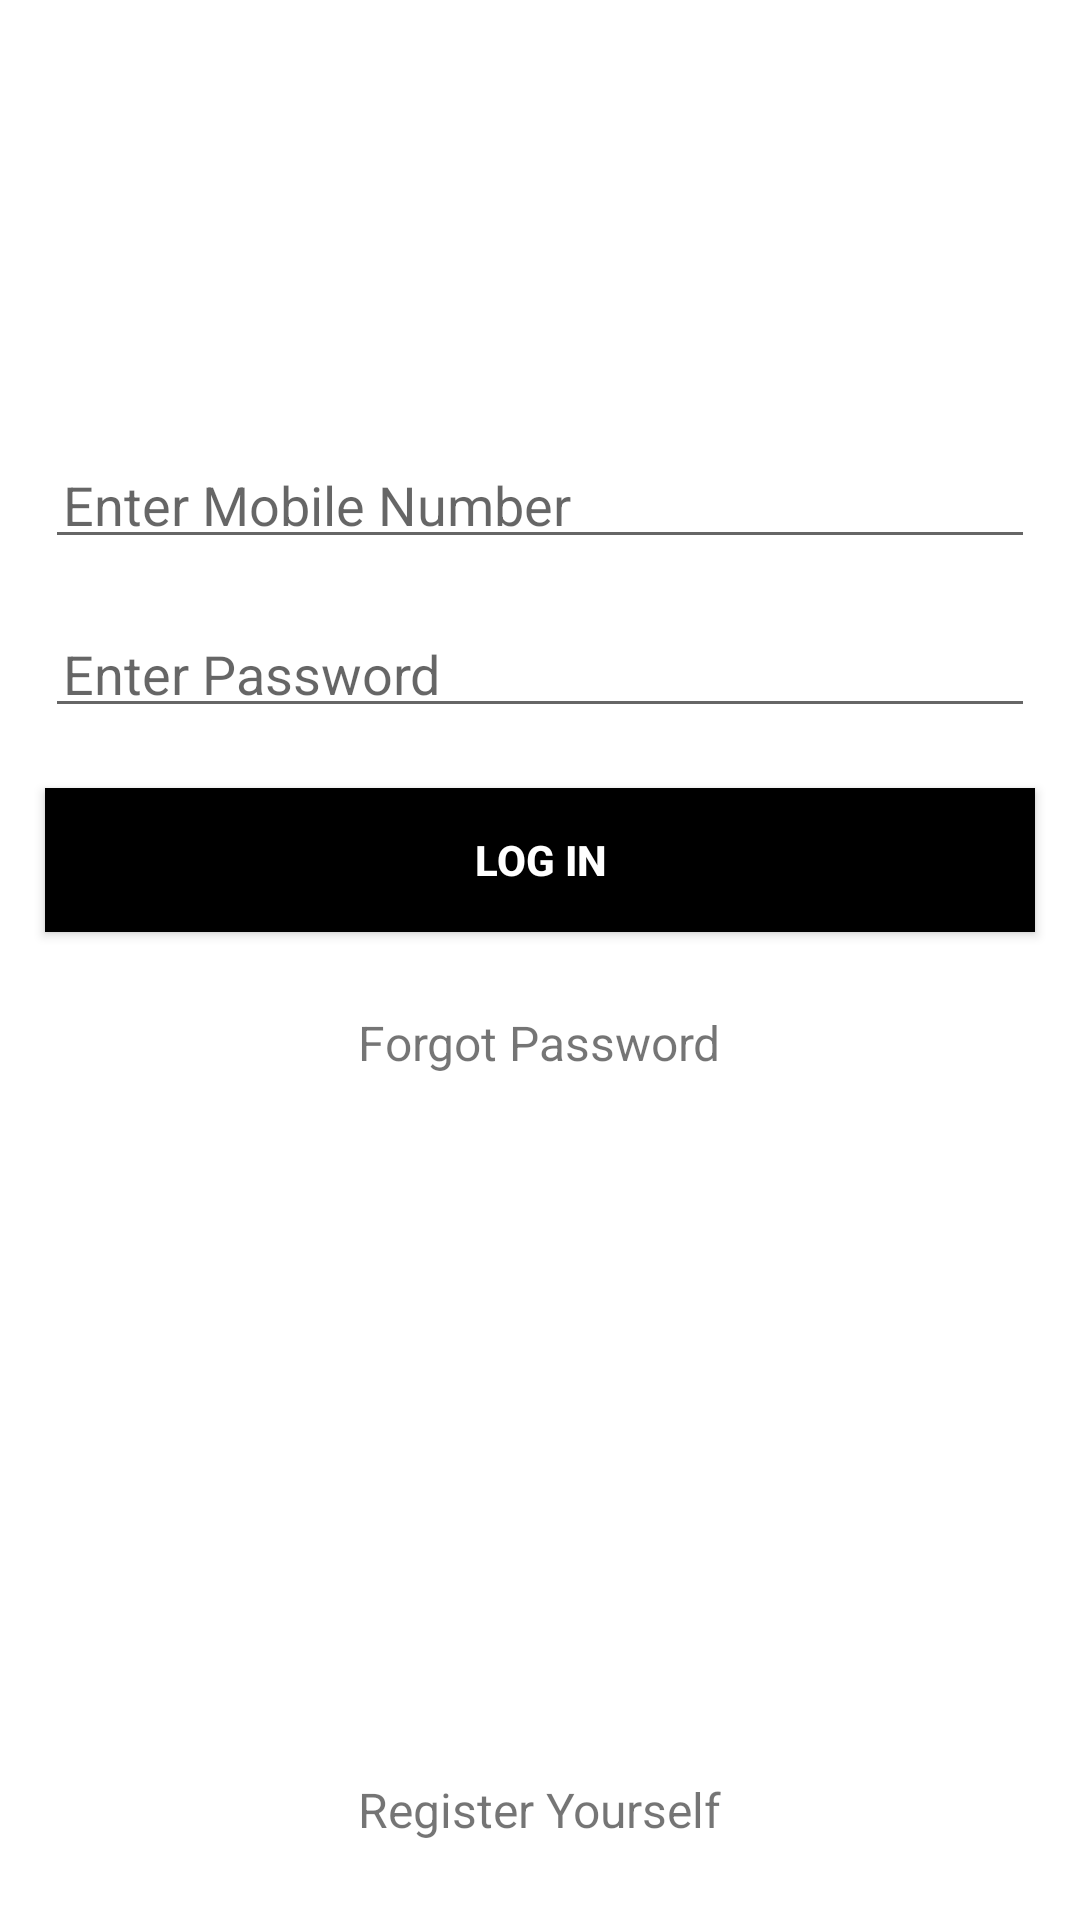

The Android layout XML behind this screen, and the referenced resources:
<!-- AndroidManifest.xml: application theme Theme.ActivityLifecycle -->
<!-- res/layout/login_avengers.xml -->
<?xml version="1.0" encoding="utf-8"?>
<RelativeLayout xmlns:android="http://schemas.android.com/apk/res/android"
    xmlns:app="http://schemas.android.com/apk/res-auto"
    xmlns:tools="http://schemas.android.com/tools"
    android:layout_width="match_parent"
    android:layout_height="match_parent"
    android:background="#ffffff"
    tools:context=".LoginActivity">

    <ImageView
        android:id="@+id/imgViewlogo"
        android:layout_width="240dp"
        android:layout_height="100dp"
        android:src="@drawable/logo"
        android:layout_centerHorizontal="true"
        android:layout_marginTop="30dp"/>

    <EditText
        android:id="@+id/editText1"
        android:layout_width="match_parent"
        android:layout_height="wrap_content"
        android:layout_marginLeft="15dp"
        android:layout_marginRight="15dp"
        android:layout_marginTop="20dp"
        android:padding="6dp"
        android:hint="@string/mobile_number"
        android:layout_below="@id/imgViewlogo"
        android:inputType="phone"
        android:maxLength="10"
        android:maxLines="1"/>

    <EditText
        android:id="@+id/editText2"
        android:layout_width="match_parent"
        android:layout_height="wrap_content"
        android:layout_below="@id/editText1"
        android:layout_marginLeft="15dp"
        android:layout_marginTop="20dp"
        android:layout_marginRight="15dp"
        android:hint="@string/password"
        android:inputType="textPassword"
        android:maxLines="1"
        android:padding="6dp" />

    <Button
        android:id="@+id/btnlogin"
        android:layout_width="match_parent"
        android:layout_height="wrap_content"
        android:layout_below="@id/editText2"
        android:layout_marginLeft="15dp"
        android:layout_marginTop="20dp"
        android:layout_marginRight="15dp"
        android:background="@color/black"
        android:backgroundTint="@color/black"
        android:padding="6dp"
        android:text="@string/login"
        android:textColor="#ffffff"
        android:textStyle="bold" />

    <TextView
        android:id="@+id/forgotPass"
        android:layout_width="wrap_content"
        android:layout_height="wrap_content"
        android:layout_below="@id/btnlogin"
        android:layout_centerHorizontal="true"
        android:layout_marginTop="20dp"
        android:padding="6dp"
        android:text="@string/forgot_password"
        android:textSize="16sp" />

    <TextView
        android:id="@+id/registerYou"
        android:layout_width="wrap_content"
        android:layout_height="wrap_content"
        android:layout_alignParentBottom="true"
        android:textSize="16sp"
        android:layout_centerHorizontal="true"
        android:layout_marginBottom="20dp"
        android:padding="6dp"
        android:text="@string/register_yourself" />

</RelativeLayout>
<!-- resources referenced by this layout -->
<resources>
  <color name="black">#FF000000</color>
  <string name="forgot_password">Forgot Password</string>
  <string name="login">LOG IN</string>
  <string name="mobile_number">Enter Mobile Number</string>
  <string name="password">Enter Password</string>
  <string name="register_yourself">Register Yourself</string>
  <style name="Theme.ActivityLifecycle" parent="Theme.AppCompat.Light.DarkActionBar">
          
          <item name="colorPrimary">@color/black</item>
          <item name="colorPrimaryVariant">@color/purple_700</item>
          <item name="colorOnPrimary">@color/white</item>
          
          <item name="colorSecondary">@color/teal_200</item>
          <item name="colorSecondaryVariant">@color/teal_700</item>
          <item name="colorOnSecondary">@color/black</item>
          
          <item name="android:statusBarColor" tools:targetApi="l">?attr/colorPrimaryVariant</item>
          
      </style>
  <color name="purple_700">#FF3700B3</color>
  <color name="white">#FFFFFFFF</color>
  <color name="teal_200">#FF03DAC5</color>
  <color name="teal_700">#FF018786</color>
</resources>
